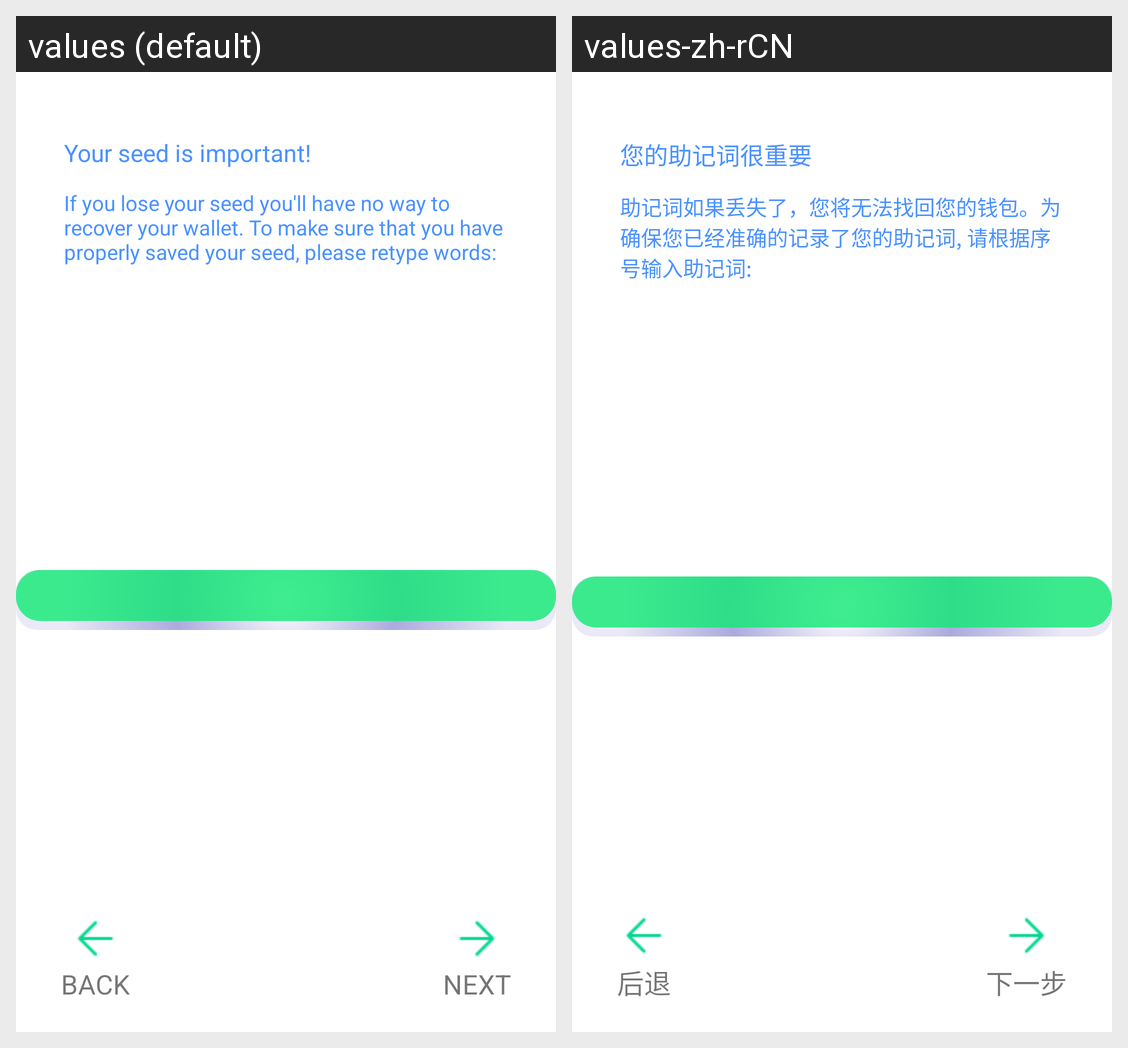

Here is an Android app screen in its default locale and in the app's own translations. Write out the translated-string differences for the strings that appear on this screen.
Android screen res/layout/activity_create_wallet_step_two.xml rendered under 2 locales, left to right: values (default), values-zh-rCN. Device: Nexus 5 (rendered at 1080×1920; each locale shown at half size, 540×960, under a caption strip naming it); theme AppTheme.
Strings drawn on this screen, with the default value and each locale's value (text and hints the layout hard-codes, and strings that could not be matched under every locale, appear in the picture but are not listed):

important_alert
  values: Your seed is important!
  values-zh-rCN: 您的助记词很重要

create_step_two_description
  values: If you lose your seed you'll have no way to recover your wallet. To make sure that you have properly saved your seed, please retype words:
  values-zh-rCN: 助记词如果丢失了，您将无法找回您的钱包。为确保您已经准确的记录了您的助记词, 请根据序号输入助记词:

back_upper
  values: BACK
  values-zh-rCN: 后退

next_upper
  values: NEXT
  values-zh-rCN: 下一步
